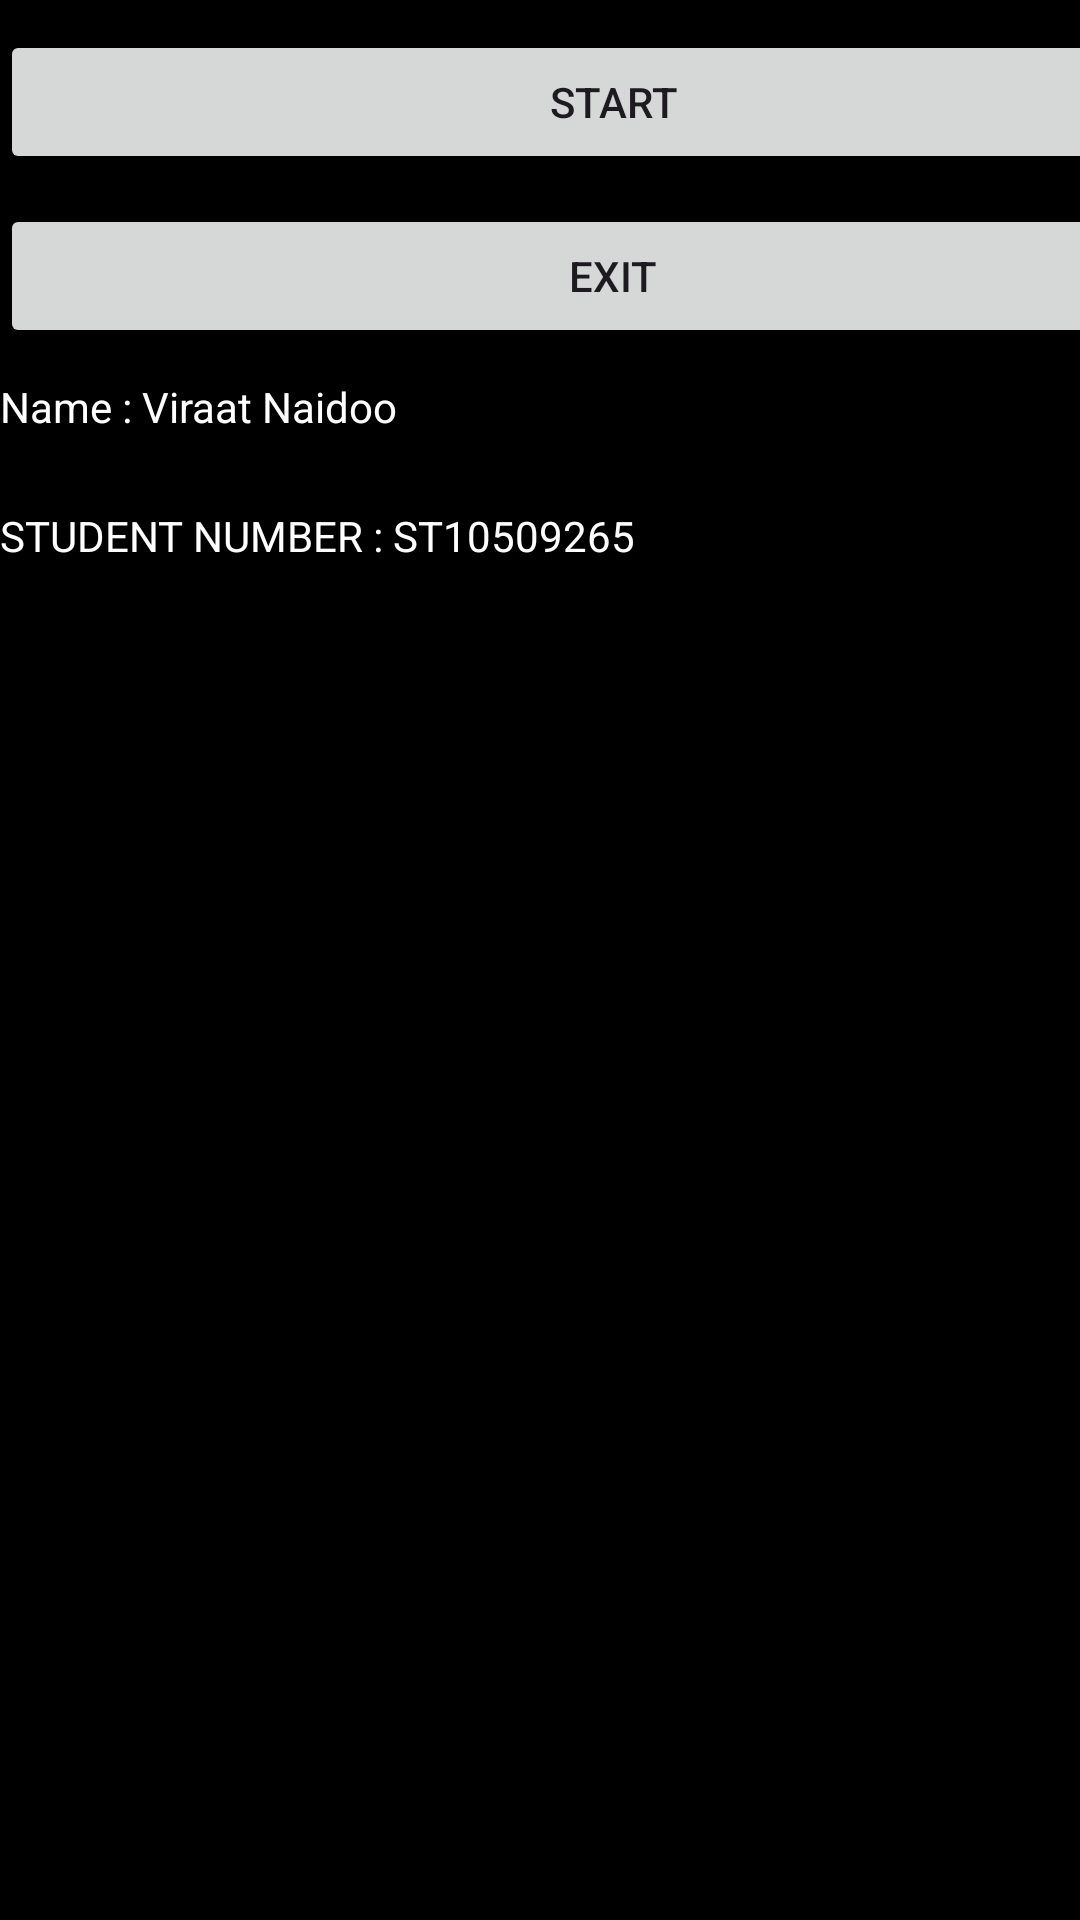

Write the Android layout XML for this screen, with the resource values it uses.
<!-- AndroidManifest.xml: application theme Theme.IMAD_EXAM_2 -->
<!-- res/layout/activity_main.xml -->
<?xml version="1.0" encoding="utf-8"?>
<androidx.constraintlayout.widget.ConstraintLayout xmlns:android="http://schemas.android.com/apk/res/android"
    xmlns:app="http://schemas.android.com/apk/res-auto"
    xmlns:tools="http://schemas.android.com/tools"
    android:id="@+id/main"
    android:layout_width="match_parent"
    android:layout_height="match_parent"
    tools:context=".MainActivity">

    <LinearLayout
        android:layout_width="409dp"
        android:layout_height="729dp"
        android:background="@color/black"
        android:orientation="vertical"
        tools:layout_editor_absoluteX="1dp"
        tools:layout_editor_absoluteY="1dp">

        <TextView
            android:id="@+id/txtTitle"
            android:layout_width="match_parent"
            android:layout_height="38dp"
             android:visibility="gone"
            android:text="🏕️CAMPSITE COMMANDER APP"
            android:textColor="@color/white"
            android:textSize="24sp" />

        <ImageView
            android:id="@+id/imgLogo"
            android:layout_width="match_parent"
            android:layout_height="237dp"
            android:visibility="gone"
            app:srcCompat="@drawable/camp_logo" />

        <Button
            android:id="@+id/btnStart"
            android:layout_width="match_parent"
            android:layout_height="wrap_content"
            android:layout_marginTop="10dp"
            android:text="START" />

        <Button
            android:id="@+id/btnExit"
            android:layout_width="match_parent"
            android:layout_height="wrap_content"
            android:layout_marginTop="10dp"
            android:text="EXIT" />

        <TextView
            android:id="@+id/textView2"
            android:layout_width="wrap_content"
            android:layout_height="33dp"
            android:layout_marginTop="10dp"
            android:text="Name : Viraat Naidoo"
            android:textColor="@color/white" />

        <TextView
            android:id="@+id/textView3"
            android:layout_width="227dp"
            android:layout_height="30dp"
            android:layout_marginTop="10dp"
            android:text="STUDENT NUMBER : ST10509265"
            android:textColor="@color/white" />
    </LinearLayout>
</androidx.constraintlayout.widget.ConstraintLayout>
<!-- resources referenced by this layout -->
<resources>
  <!-- drawable camp_logo: png bitmap (drawable, 8136 bytes) -->
  <style name="Theme.IMAD_EXAM_2" parent="Base.Theme.IMAD_EXAM_2" />
  <style name="Base.Theme.IMAD_EXAM_2" parent="Theme.Material3.DayNight.NoActionBar">
          
          
      </style>
  <!-- not gathered from this repository: default colours our renderer supplied (Android Studio template values) -->
  <color name="black">#FF000000</color>
  <color name="white">#FFFFFFFF</color>
</resources>
